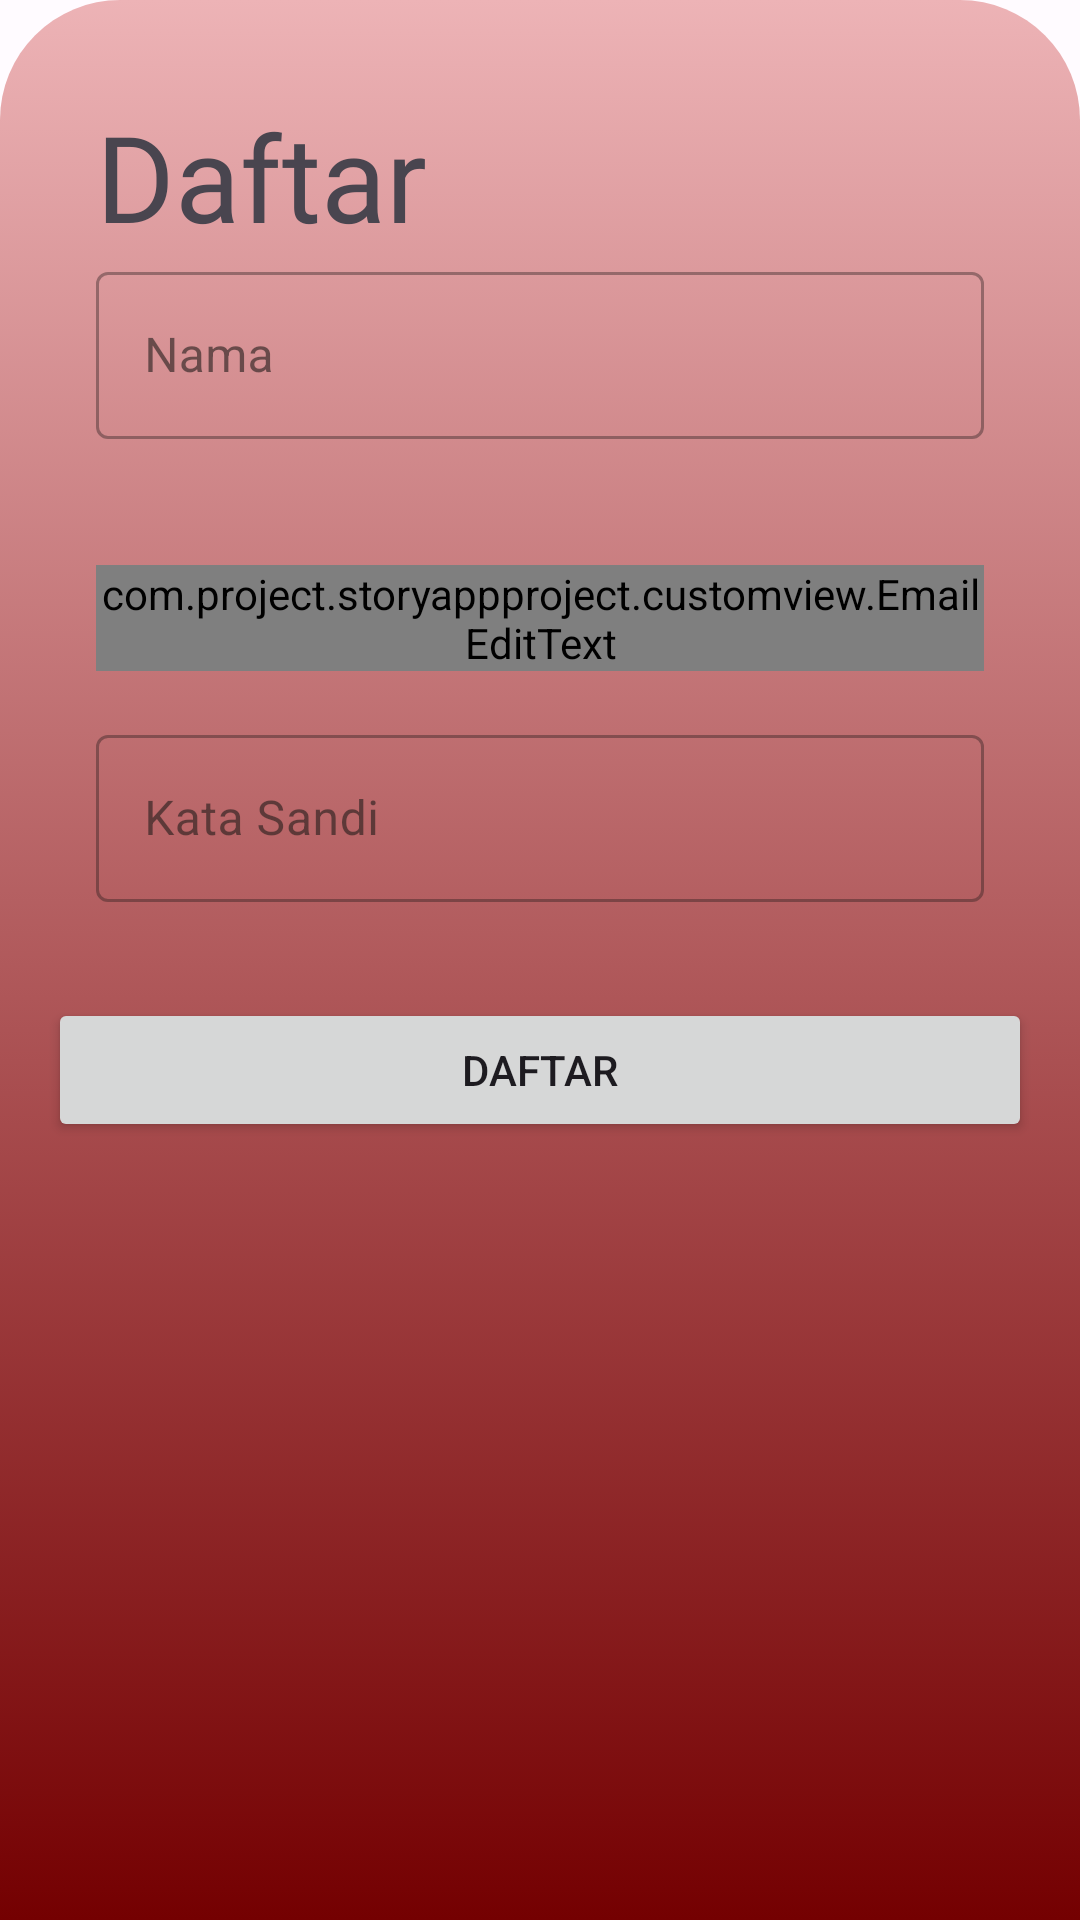

Write the Android layout XML for this screen, with the resource values it uses.
<!-- AndroidManifest.xml: application theme Theme.StoryAppProject -->
<!-- res/layout/activity_register.xml -->
<?xml version="1.0" encoding="utf-8"?>
<androidx.constraintlayout.widget.ConstraintLayout xmlns:android="http://schemas.android.com/apk/res/android"
    xmlns:app="http://schemas.android.com/apk/res-auto"
    xmlns:tools="http://schemas.android.com/tools"
    android:id="@+id/main"
    android:layout_width="match_parent"
    android:layout_height="match_parent"
    android:background="@drawable/bg_auth"
    tools:context=".ui.auth.RegisterActivity">

    <TextView
        android:id="@+id/Titletv"
        android:layout_width="wrap_content"
        android:layout_height="wrap_content"
        android:layout_margin="32dp"
        android:fontFamily="@font/patua_one"
        android:text="@string/signup"
        android:textColor="@color/darker2"
        android:textSize="40sp"
        app:layout_constraintStart_toStartOf="parent"
        app:layout_constraintTop_toTopOf="parent" />

    <com.google.android.material.textfield.TextInputLayout
        android:id="@+id/nameEtLayout"
        style="@style/Widget.MaterialComponents.TextInputLayout.OutlinedBox"
        android:layout_marginStart="16dp"
        android:layout_marginEnd="16dp"
        android:layout_width="match_parent"
        android:layout_height="wrap_content"
        app:layout_constraintEnd_toEndOf="parent"
        app:layout_constraintStart_toStartOf="parent"
        app:layout_constraintTop_toBottomOf="@+id/Titletv">

        <com.google.android.material.textfield.TextInputEditText
            android:id="@+id/nameEt"
            android:layout_width="match_parent"
            android:layout_height="wrap_content"
            android:layout_margin="16dp"
            android:hint="@string/name"/>
    </com.google.android.material.textfield.TextInputLayout>

    <com.google.android.material.textfield.TextInputLayout
        android:id="@id/emailEtLayout"
        style="@style/Widget.MaterialComponents.TextInputLayout.OutlinedBox"
        android:layout_marginStart="16dp"
        android:layout_marginEnd="16dp"
        android:layout_width="match_parent"
        android:layout_height="wrap_content"
        android:layout_marginTop="10dp"
        app:layout_constraintEnd_toEndOf="parent"
        app:layout_constraintStart_toStartOf="parent"
        app:layout_constraintTop_toBottomOf="@+id/nameEtLayout">

        <com.project.storyappproject.customview.EmailEditText
            android:id="@+id/emailEt"
            android:layout_width="match_parent"
            android:layout_height="wrap_content"
            android:layout_margin="16dp"
            android:hint="@string/email" />
    </com.google.android.material.textfield.TextInputLayout>

    <com.google.android.material.textfield.TextInputLayout
        android:id="@+id/passEtLayout"
        style="@style/Widget.MaterialComponents.TextInputLayout.OutlinedBox"
        android:layout_marginStart="16dp"
        android:layout_marginEnd="16dp"
        android:layout_width="match_parent"
        android:layout_height="wrap_content"
        app:layout_constraintEnd_toEndOf="parent"
        app:layout_constraintStart_toStartOf="parent"
        app:layout_constraintTop_toBottomOf="@+id/emailEtLayout">

        <androidx.appcompat.widget.AppCompatEditText
            android:id="@+id/passEt"
            android:layout_width="match_parent"
            android:layout_height="wrap_content"
            android:layout_margin="16dp"
            android:hint="@string/password" />
    </com.google.android.material.textfield.TextInputLayout>

    <Button
        android:id="@+id/registerButton"
        android:layout_width="match_parent"
        android:layout_height="wrap_content"
        android:layout_margin="16dp"
        android:text="@string/signup"
        app:layout_constraintTop_toBottomOf="@+id/passEtLayout"
        tools:layout_editor_absoluteX="32dp" />

    <ProgressBar
        android:id="@+id/progressBarRegister"
        android:layout_width="wrap_content"
        android:layout_height="wrap_content"
        android:visibility="gone"
        app:layout_constraintBottom_toBottomOf="parent"
        app:layout_constraintEnd_toEndOf="parent"
        app:layout_constraintStart_toStartOf="parent"
        app:layout_constraintTop_toTopOf="parent"
        app:layout_constraintVertical_bias="0.25" />

</androidx.constraintlayout.widget.ConstraintLayout>
<!-- resources referenced by this layout -->
<resources>
  <!-- drawable bg_auth (drawable) -->
  <?xml version="1.0" encoding="utf-8"?>
  <selector xmlns:android="http://schemas.android.com/apk/res/android">
      <item>
          <shape android:shape="rectangle">
              <corners android:topLeftRadius="40dp" android:topRightRadius="40dp"/>
              <gradient android:startColor="#EDB3B6"
                  android:endColor="#740001"
                  android:angle="60"/>
          </shape>
      </item>
  </selector>
  <string name="email">Email</string>
  <string name="name">Nama</string>
  <string name="password">Kata Sandi</string>
  <string name="signup">Daftar</string>
  <color name="md_theme_light_primary">#9C4330</color>
  <color name="md_theme_light_onPrimary">#FFFFFF</color>
  <color name="md_theme_light_primaryContainer">#FFDAD3</color>
  <color name="md_theme_light_onPrimaryContainer">#3E0500</color>
  <color name="md_theme_light_secondary">#775750</color>
  <color name="md_theme_light_onSecondary">#FFFFFF</color>
  <color name="md_theme_light_secondaryContainer">#FFDAD3</color>
  <color name="md_theme_light_onSecondaryContainer">#2C1510</color>
  <color name="md_theme_light_tertiary">#9C4236</color>
  <color name="md_theme_light_onTertiary">#FFFFFF</color>
  <color name="md_theme_light_tertiaryContainer">#FFDAD5</color>
  <color name="md_theme_light_onTertiaryContainer">#410000</color>
  <color name="md_theme_light_error">#BA1A1A</color>
  <color name="md_theme_light_errorContainer">#FFDAD6</color>
  <color name="md_theme_light_onError">#FFFFFF</color>
  <color name="md_theme_light_onErrorContainer">#410002</color>
  <color name="md_theme_light_background">#FFFBFF</color>
  <color name="md_theme_light_onBackground">#201A19</color>
  <color name="md_theme_light_surface">#FFFBFF</color>
  <color name="md_theme_light_onSurface">#201A19</color>
  <color name="md_theme_light_surfaceVariant">#F5DDD9</color>
  <color name="md_theme_light_onSurfaceVariant">#534340</color>
  <color name="md_theme_light_outline">#85736F</color>
  <color name="md_theme_light_inverseOnSurface">#FBEEEB</color>
  <color name="md_theme_light_inverseSurface">#362F2D</color>
  <color name="md_theme_light_inversePrimary">#FFB4A4</color>
</resources>
